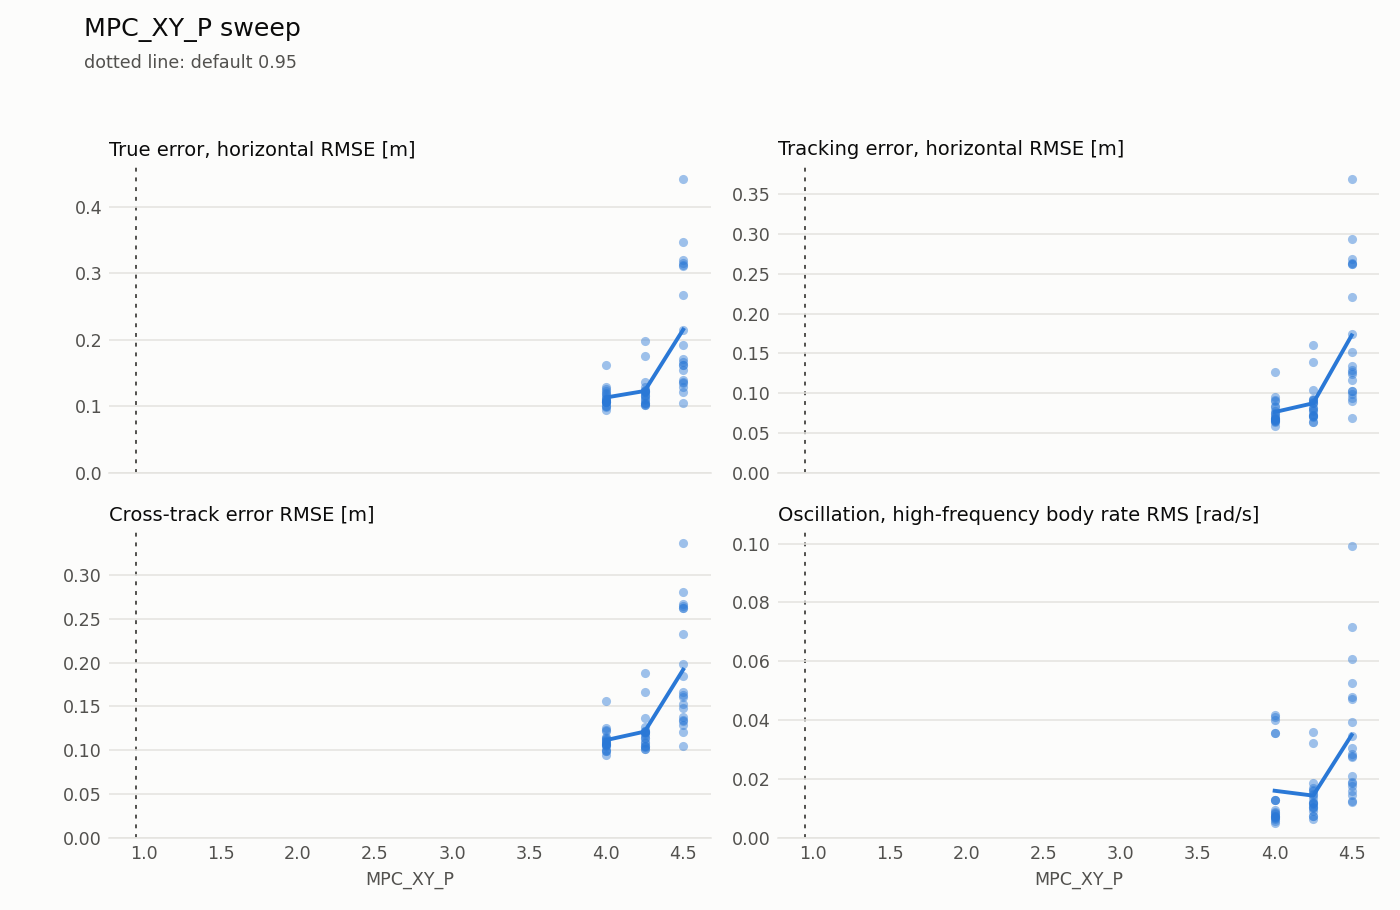

Values plotted in this chart, from the file beside it:
failed, param, valid, value, MPC_XY_P, default, duration_s, estimation_lag_s, estimation_max_xy, estimation_max_z, estimation_rmse_xy, estimation_rmse_z, flight, lap, motor_mean, motor_saturation, rate_hf_rms, samples, sim_max_gap_ms, tracking_lag_s, tracking_max_xy, tracking_max_z, tracking_rmse_xy, tracking_rmse_z
False, MPC_XY_P, True, 4.0, 4.0, 0.95, 39.82, 0.01, 0.08979, 0.09621, 0.05388, 0.0474, 0, 1, 0.7312, 0.0, 0.03564, 200, 20.0, 0.01, 0.1991, 0.08963, 0.08457, 0.02666
False, MPC_XY_P, True, 4.0, 4.0, 0.95, 39.78, 0.01, 0.1513, 0.407, 0.05963, 0.1851, 0, 4, 0.7315, 0.0, 0.04194, 200, 36.0, 0.01, 0.1859, 0.2082, 0.09583, 0.09279
False, MPC_XY_P, True, 4.5, 4.5, 0.95, 39.8, 0.02, 0.3322, 0.6126, 0.122, 0.2174, 0, 7, 0.746, 0.0, 0.09916, 200, 32.0, 0.01, 0.8038, 0.3948, 0.3683, 0.1205
False, MPC_XY_P, True, 4.0, 4.0, 0.95, 39.79, 5.551115123125783e-16, 0.1389, 0.1389, 0.05492, 0.08738, 0, 10, 0.7321, 0.0, 0.04109, 200, 24.0, 0.02, 0.2363, 0.06999, 0.1266, 0.0369
False, MPC_XY_P, True, 4.5, 4.5, 0.95, 39.8, 0.01, 0.1201, 0.1068, 0.06631, 0.0787, 0, 13, 0.7324, 0.0, 0.04719, 200, 20.0, 0.01, 0.2633, 0.05814, 0.1295, 0.03146
False, MPC_XY_P, True, 4.0, 4.0, 0.95, 39.81, 0.01, 0.1221, 0.09294, 0.06329, 0.05422, 0, 16, 0.7314, 0.0, 0.03579, 200, 24.0, 0.01, 0.1811, 0.0514, 0.09149, 0.02576
False, MPC_XY_P, True, 4.5, 4.5, 0.95, 39.8, 5.551115123125783e-16, 0.1437, 0.1008, 0.06344, 0.05652, 0, 19, 0.739, 0.0, 0.04781, 200, 16.0, 0.01, 0.4763, 0.07688, 0.2639, 0.03086
False, MPC_XY_P, True, 4.5, 4.5, 0.95, 39.8, 5.551115123125783e-16, 0.1415, 0.07255, 0.06489, 0.04387, 0, 22, 0.7404, 0.0, 0.0717, 200, 16.0, 0.01, 0.5423, 0.05186, 0.2932, 0.01782
False, MPC_XY_P, True, 4.25, 4.25, 0.95, 39.8, 5.551115123125783e-16, 0.1064, 0.04371, 0.05538, 0.02297, 0, 25, 0.733, 0.0, 0.03606, 200, 20.0, 0.01, 0.2844, 0.05275, 0.1392, 0.0153
False, MPC_XY_P, True, 4.5, 4.5, 0.95, 39.8, 5.551115123125783e-16, 0.1411, 0.08741, 0.06283, 0.04165, 0, 28, 0.7365, 0.0, 0.05267, 200, 24.0, 0.01, 0.4056, 0.03833, 0.2212, 0.01417
False, MPC_XY_P, True, 4.25, 4.25, 0.95, 39.79, 5.551115123125783e-16, 0.084, 0.04065, 0.05177, 0.01842, 0, 31, 0.7333, 0.0, 0.03215, 200, 16.0, 0.02, 0.3519, 0.02755, 0.1606, 0.0118
False, MPC_XY_P, True, 4.25, 4.25, 0.95, 39.8, 5.551115123125783e-16, 0.08001, 0.04767, 0.05042, 0.02235, 0, 34, 0.7314, 0.0, 0.01508, 200, 16.0, 0.01, 0.1519, 0.02569, 0.07813, 0.009543
False, MPC_XY_P, True, 4.5, 4.5, 0.95, 39.8, 5.551115123125783e-16, 0.101, 0.04685, 0.05821, 0.02324, 0, 37, 0.7322, 0.0, 0.03068, 200, 24.0, 0.01, 0.2423, 0.03972, 0.1163, 0.01414
False, MPC_XY_P, True, 4.0, 4.0, 0.95, 39.79, 5.551115123125783e-16, 0.07297, 0.06411, 0.04502, 0.03065, 0, 40, 0.731, 0.0, 0.01287, 200, 16.0, 0.01, 0.1016, 0.02615, 0.06422, 0.01015
False, MPC_XY_P, True, 4.25, 4.25, 0.95, 39.8, 5.551115123125783e-16, 0.08256, 0.06925, 0.04466, 0.03072, 0, 43, 0.7311, 0.0, 0.009061, 200, 16.0, 0.01, 0.1416, 0.02828, 0.07139, 0.009707
False, MPC_XY_P, True, 4.5, 4.5, 0.95, 39.8, 5.551115123125783e-16, 0.09286, 0.06282, 0.05598, 0.03418, 0, 46, 0.7323, 0.0, 0.01859, 200, 16.0, 0.01, 0.221, 0.03263, 0.1245, 0.01177
False, MPC_XY_P, True, 4.0, 4.0, 0.95, 39.81, 5.551115123125783e-16, 0.09426, 0.04197, 0.04419, 0.01947, 0, 49, 0.7313, 0.0, 0.01286, 200, 16.0, 0.01, 0.1323, 0.02035, 0.07481, 0.009605
False, MPC_XY_P, True, 4.25, 4.25, 0.95, 39.8, 5.551115123125783e-16, 0.08042, 0.05882, 0.04644, 0.02969, 0, 52, 0.7311, 0.0, 0.01017, 200, 20.0, 0.01, 0.133, 0.02563, 0.06335, 0.009559
False, MPC_XY_P, True, 4.5, 4.5, 0.95, 39.8, 5.551115123125783e-16, 0.08785, 0.05062, 0.04724, 0.02617, 0, 55, 0.731, 0.0, 0.01223, 200, 16.0, 0.01, 0.1274, 0.02043, 0.06864, 0.00852
False, MPC_XY_P, True, 4.5, 4.5, 0.95, 39.79, 5.551115123125783e-16, 0.09797, 0.05497, 0.05138, 0.02981, 0, 58, 0.7324, 0.0, 0.0211, 200, 16.0, 0.01, 0.2404, 0.02994, 0.127, 0.01124
False, MPC_XY_P, True, 4.5, 4.5, 0.95, 39.8, 5.551115123125783e-16, 0.1285, 0.08065, 0.05969, 0.0347, 0, 61, 0.7386, 0.0, 0.02776, 200, 24.0, 0.01, 0.4605, 0.03911, 0.2618, 0.01402
False, MPC_XY_P, True, 4.0, 4.0, 0.95, 39.81, 5.551115123125783e-16, 0.08115, 0.03956, 0.04825, 0.01639, 0, 64, 0.7312, 0.0, 0.006528, 200, 16.0, 0.01, 0.1742, 0.02716, 0.08984, 0.01021
False, MPC_XY_P, True, 4.0, 4.0, 0.95, 39.82, 5.551115123125783e-16, 0.09945, 0.04599, 0.05201, 0.01926, 0, 67, 0.7308, 0.0, 0.04005, 200, 16.0, 0.01, 0.1942, 0.0257, 0.08306, 0.008222
False, MPC_XY_P, True, 4.25, 4.25, 0.95, 39.8, 5.551115123125783e-16, 0.1022, 0.04536, 0.05311, 0.018, 0, 70, 0.7314, 0.0, 0.01054, 200, 12.0, 0.01, 0.1688, 0.02147, 0.08148, 0.009719
False, MPC_XY_P, True, 4.5, 4.5, 0.95, 39.8, 5.551115123125783e-16, 0.09389, 0.0649, 0.04848, 0.03108, 0, 73, 0.7318, 0.0, 0.01453, 200, 12.0, 0.01, 0.193, 0.02904, 0.1022, 0.01328
False, MPC_XY_P, True, 4.5, 4.5, 0.95, 39.79, 5.551115123125783e-16, 0.1206, 0.05681, 0.06431, 0.02239, 0, 76, 0.7391, 0.0, 0.0276, 200, 16.0, 0.01, 0.4504, 0.0449, 0.268, 0.01555
False, MPC_XY_P, True, 4.25, 4.25, 0.95, 39.8, 5.551115123125783e-16, 0.07125, 0.05553, 0.04105, 0.02313, 0, 79, 0.7315, 0.0, 0.01614, 200, 20.0, 0.01, 0.2156, 0.03043, 0.09114, 0.01084
False, MPC_XY_P, True, 4.0, 4.0, 0.95, 39.8, 5.551115123125783e-16, 0.0933, 0.05453, 0.04868, 0.02426, 0, 82, 0.7311, 0.0, 0.007421, 200, 12.0, 0.01, 0.1444, 0.0232, 0.06848, 0.00801
False, MPC_XY_P, True, 4.5, 4.5, 0.95, 39.8, 5.551115123125783e-16, 0.07999, 0.0663, 0.03954, 0.03416, 0, 85, 0.7318, 0.0, 0.01262, 200, 12.0, 0.01, 0.18, 0.03776, 0.0905, 0.01168
False, MPC_XY_P, True, 4.0, 4.0, 0.95, 39.79, 5.551115123125783e-16, 0.09033, 0.06246, 0.04482, 0.02647, 0, 88, 0.7311, 0.0, 0.009354, 200, 16.0, 0.01, 0.1184, 0.02848, 0.07122, 0.01011
False, MPC_XY_P, True, 4.5, 4.5, 0.95, 39.82, 5.551115123125783e-16, 0.1007, 0.04876, 0.04639, 0.02538, 0, 91, 0.7317, 0.0, 0.01765, 200, 16.0, 0.01, 0.2182, 0.03431, 0.1033, 0.01233
False, MPC_XY_P, True, 4.0, 4.0, 0.95, 39.8, 5.551115123125783e-16, 0.08643, 0.03591, 0.05084, 0.0186, 0, 94, 0.7309, 0.0, 0.007056, 200, 16.0, 0.01, 0.1415, 0.02747, 0.069, 0.01139
False, MPC_XY_P, True, 4.0, 4.0, 0.95, 39.8, 5.551115123125783e-16, 0.09682, 0.04938, 0.05452, 0.0251, 0, 97, 0.731, 0.0, 0.005261, 200, 12.0, 0.01, 0.1362, 0.02023, 0.06723, 0.008396
False, MPC_XY_P, True, 4.25, 4.25, 0.95, 39.79, 5.551115123125783e-16, 0.07196, 0.05176, 0.04438, 0.0268, 0, 100, 0.731, 0.0, 0.006563, 200, 16.0, 0.01, 0.1257, 0.03165, 0.07147, 0.01057
False, MPC_XY_P, True, 4.25, 4.25, 0.95, 39.8, 5.551115123125783e-16, 0.08351, 0.04225, 0.04801, 0.01778, 0, 103, 0.7314, 0.0, 0.01217, 200, 12.0, 0.01, 0.1894, 0.02298, 0.09155, 0.01012
False, MPC_XY_P, True, 4.25, 4.25, 0.95, 39.8, 5.551115123125783e-16, 0.09509, 0.03442, 0.0513, 0.01578, 0, 106, 0.7315, 0.0, 0.007398, 200, 12.0, 0.01, 0.1678, 0.02312, 0.08783, 0.01026
False, MPC_XY_P, True, 4.0, 4.0, 0.95, 39.8, 5.551115123125783e-16, 0.1069, 0.06822, 0.0533, 0.03361, 0, 109, 0.7311, 0.0, 0.00879, 200, 16.0, 0.01, 0.1438, 0.03071, 0.06578, 0.0103
False, MPC_XY_P, True, 4.25, 4.25, 0.95, 39.8, 5.551115123125783e-16, 0.08809, 0.04145, 0.05124, 0.02324, 0, 112, 0.7311, 0.0, 0.01187, 200, 20.0, 0.01, 0.1105, 0.02341, 0.06407, 0.009253
False, MPC_XY_P, True, 4.5, 4.5, 0.95, 39.8, 5.551115123125783e-16, 0.09002, 0.04343, 0.05371, 0.02089, 0, 115, 0.7316, 0.0, 0.01594, 200, 12.0, 0.01, 0.1886, 0.03259, 0.09893, 0.01157
False, MPC_XY_P, True, 4.0, 4.0, 0.95, 39.81, 5.551115123125783e-16, 0.08294, 0.04696, 0.05075, 0.01791, 0, 118, 0.7311, 0.0, 0.005895, 200, 12.0, 0.01, 0.1368, 0.02083, 0.0661, 0.01019
False, MPC_XY_P, True, 4.0, 4.0, 0.95, 39.82, 5.551115123125783e-16, 0.07647, 0.04135, 0.04551, 0.01876, 0, 121, 0.7309, 0.0, 0.007079, 200, 12.0, 0.01, 0.1001, 0.02102, 0.0594, 0.01038
False, MPC_XY_P, True, 4.25, 4.25, 0.95, 39.8, 5.551115123125783e-16, 0.09058, 0.04, 0.05092, 0.01988, 0, 124, 0.7312, 0.0, 0.01585, 200, 16.0, 0.01, 0.1701, 0.028, 0.07247, 0.01051
False, MPC_XY_P, True, 4.0, 4.0, 0.95, 39.81, 5.551115123125783e-16, 0.09781, 0.08038, 0.05272, 0.02926, 0, 127, 0.731, 0.0, 0.01288, 200, 16.0, 0.01, 0.1727, 0.03452, 0.07787, 0.0116
False, MPC_XY_P, True, 4.5, 4.5, 0.95, 39.8, 5.551115123125783e-16, 0.1317, 0.07087, 0.06164, 0.04073, 0, 130, 0.733, 0.0, 0.03463, 200, 16.0, 0.01, 0.3104, 0.05906, 0.1515, 0.02398
False, MPC_XY_P, True, 4.25, 4.25, 0.95, 39.81, 5.551115123125783e-16, 0.07989, 0.07328, 0.04555, 0.04104, 0, 133, 0.7316, 0.0, 0.01874, 200, 16.0, 0.01, 0.2078, 0.03166, 0.1042, 0.01164
False, MPC_XY_P, True, 4.25, 4.25, 0.95, 39.8, 5.551115123125783e-16, 0.08719, 0.04439, 0.04802, 0.02152, 0, 136, 0.7315, 0.0, 0.01042, 200, 12.0, 0.01, 0.1335, 0.03224, 0.07306, 0.01198
False, MPC_XY_P, True, 4.25, 4.25, 0.95, 39.81, 5.551115123125783e-16, 0.09798, 0.05787, 0.04633, 0.01894, 0, 139, 0.7312, 0.0, 0.01701, 200, 12.0, 0.01, 0.1848, 0.03535, 0.08843, 0.01231
False, MPC_XY_P, True, 4.25, 4.25, 0.95, 39.8, 5.551115123125783e-16, 0.1182, 0.04784, 0.04948, 0.02458, 0, 142, 0.7314, 0.0, 0.007413, 200, 16.0, 0.01, 0.2078, 0.02604, 0.09235, 0.01208
False, MPC_XY_P, True, 4.0, 4.0, 0.95, 39.8, 5.551115123125783e-16, 0.1028, 0.05231, 0.04661, 0.02596, 0, 145, 0.731, 0.0, 0.008024, 200, 16.0, 0.01, 0.1485, 0.02737, 0.07335, 0.009682
False, MPC_XY_P, True, 4.25, 4.25, 0.95, 39.8, 5.551115123125783e-16, 0.07649, 0.04682, 0.04494, 0.01799, 0, 148, 0.7313, 0.0, 0.0145, 200, 12.0, 0.01, 0.1796, 0.04085, 0.08822, 0.01285
False, MPC_XY_P, True, 4.25, 4.25, 0.95, 39.8, 5.551115123125783e-16, 0.0872, 0.06206, 0.04276, 0.02818, 0, 151, 0.7312, 0.0, 0.01165, 200, 12.0, 0.01, 0.1289, 0.03269, 0.0698, 0.01211
False, MPC_XY_P, True, 4.25, 4.25, 0.95, 39.8, 5.551115123125783e-16, 0.1082, 0.05556, 0.04734, 0.02659, 0, 154, 0.7313, 0.0, 0.01174, 200, 12.0, 0.01, 0.1495, 0.03009, 0.07832, 0.01235
False, MPC_XY_P, True, 4.5, 4.5, 0.95, 39.8, 5.551115123125783e-16, 0.0874, 0.04899, 0.04632, 0.02099, 0, 157, 0.7327, 0.0, 0.02863, 200, 12.0, 0.01, 0.2823, 0.03792, 0.1336, 0.01189
False, MPC_XY_P, True, 4.25, 4.25, 0.95, 39.8, 5.551115123125783e-16, 0.09324, 0.03559, 0.05162, 0.01339, 0, 160, 0.7314, 0.0, 0.01345, 200, 12.0, 0.01, 0.1569, 0.02611, 0.08124, 0.008786
False, MPC_XY_P, True, 4.5, 4.5, 0.95, 39.8, 5.551115123125783e-16, 0.1003, 0.05617, 0.04735, 0.02404, 0, 163, 0.7317, 0.0, 0.01916, 200, 16.0, 0.01, 0.1835, 0.03168, 0.09367, 0.01258
False, MPC_XY_P, True, 4.5, 4.5, 0.95, 39.8, 5.551115123125783e-16, 0.1159, 0.07291, 0.05845, 0.03272, 0, 166, 0.7343, 0.0, 0.03948, 200, 16.0, 0.01, 0.302, 0.03517, 0.1742, 0.01418
False, MPC_XY_P, True, 4.5, 4.5, 0.95, 39.8, 5.551115123125783e-16, 0.1293, 0.06435, 0.0583, 0.03067, 0, 169, 0.7387, 0.0, 0.06086, 200, 12.0, 0.01, 0.4351, 0.05099, 0.2623, 0.01718
False, MPC_XY_P, True, 4.0, 4.0, 0.95, 39.8, 5.551115123125783e-16, 0.07622, 0.06498, 0.04845, 0.02947, 0, 172, 0.731, 0.0, 0.007391, 200, 16.0, 0.01, 0.1202, 0.02645, 0.06511, 0.01105
False, MPC_XY_P, True, 4.0, 4.0, 0.95, 39.8, 5.551115123125783e-16, 0.08087, 0.05946, 0.05296, 0.02529, 0, 175, 0.7312, 0.0, 0.008405, 200, 16.0, 0.01, 0.1242, 0.02832, 0.06781, 0.01303
False, MPC_XY_P, True, 4.0, 4.0, 0.95, 39.8, 5.551115123125783e-16, 0.07665, 0.05298, 0.04837, 0.02991, 0, 178, 0.7313, 0.0, 0.006666, 200, 16.0, 0.01, 0.1187, 0.03696, 0.06515, 0.01338
